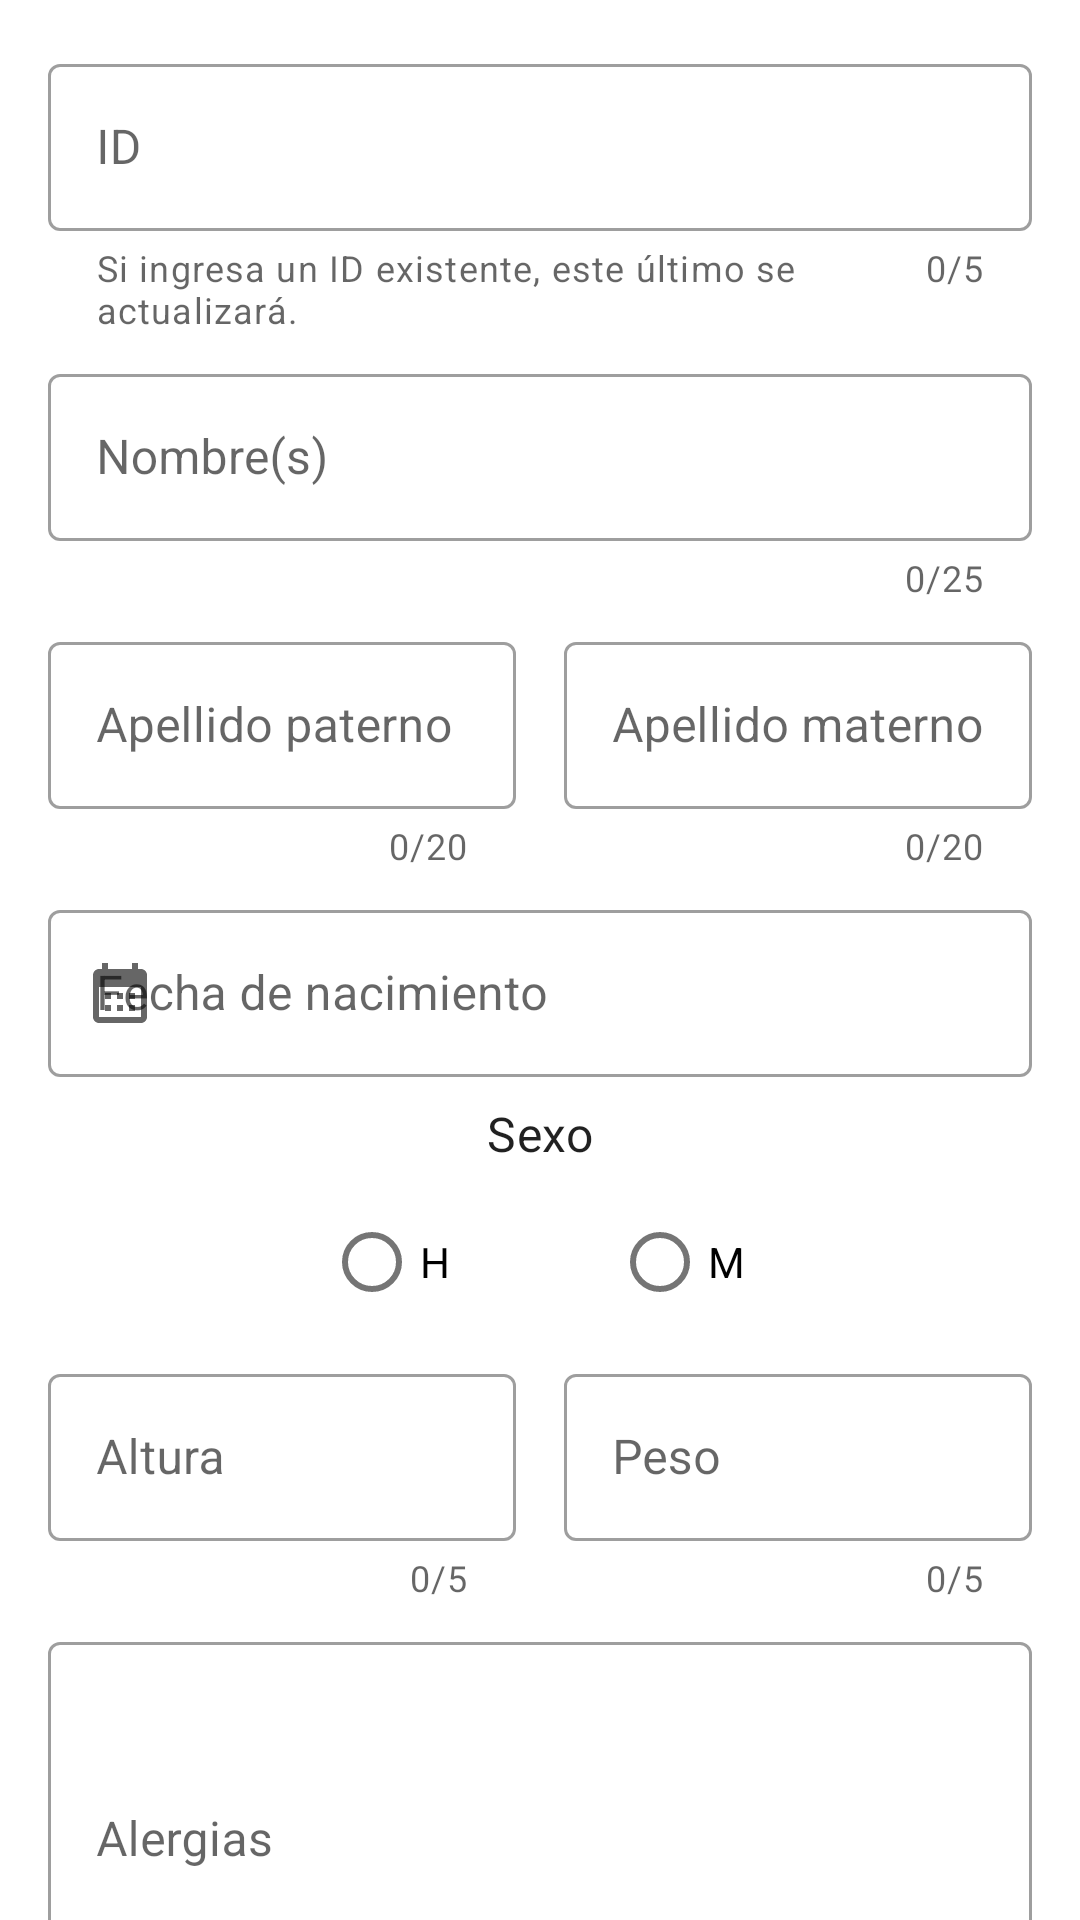

Produce the Android XML layout that renders to this screen, including the resource entries it uses.
<!-- AndroidManifest.xml: application theme Theme.CitasMedicas -->
<!-- res/layout/fragment_dialog_add_patients.xml -->
<?xml version="1.0" encoding="utf-8"?>
<androidx.core.widget.NestedScrollView xmlns:android="http://schemas.android.com/apk/res/android"
    xmlns:app="http://schemas.android.com/apk/res-auto"
    android:layout_width="match_parent"
    android:layout_height="match_parent"
    android:orientation="vertical">

    <LinearLayout
        android:layout_width="match_parent"
        android:layout_height="wrap_content"
        android:gravity="center"
        android:orientation="vertical"
        android:padding="@dimen/common_padding_default">

        <com.google.android.material.textfield.TextInputLayout
            android:id="@+id/tilID"
            style="@style/Widget.MaterialComponents.TextInputLayout.OutlinedBox"
            android:layout_width="match_parent"
            android:layout_height="wrap_content"
            android:hint="@string/id"
            app:counterEnabled="true"
            app:counterMaxLength="5"
            app:helperText="@string/help_text_for_id_field"
            app:helperTextEnabled="true">

            <com.google.android.material.textfield.TextInputEditText
                android:id="@+id/etID"
                android:layout_width="match_parent"
                android:layout_height="match_parent"
                android:digits="0123456789"
                android:imeOptions="actionNext"
                android:inputType="number"
                android:maxLength="5"
                android:nextFocusForward="@id/etName" />
        </com.google.android.material.textfield.TextInputLayout>

        <com.google.android.material.textfield.TextInputLayout
            android:id="@+id/tilName"
            style="@style/Widget.MaterialComponents.TextInputLayout.OutlinedBox"
            android:layout_width="match_parent"
            android:layout_height="wrap_content"
            android:layout_marginTop="@dimen/common_padding_min"
            android:hint="@string/name"
            app:counterEnabled="true"
            app:counterMaxLength="25">

            <com.google.android.material.textfield.TextInputEditText
                android:id="@+id/etName"
                android:layout_width="match_parent"
                android:layout_height="match_parent"
                android:imeOptions="actionNext"
                android:inputType="textCapWords"
                android:maxLength="25"
                android:nextFocusForward="@id/etLastName" />
        </com.google.android.material.textfield.TextInputLayout>

        <LinearLayout
            android:layout_width="match_parent"
            android:layout_height="wrap_content"
            android:layout_marginTop="@dimen/common_padding_min"
            android:baselineAligned="false"
            android:orientation="horizontal">

            <com.google.android.material.textfield.TextInputLayout
                android:id="@+id/tilLastName"
                style="@style/Widget.MaterialComponents.TextInputLayout.OutlinedBox"
                android:layout_width="0dp"
                android:layout_height="wrap_content"
                android:layout_marginEnd="@dimen/common_padding_min"
                android:layout_weight="1"
                android:hint="@string/last_name"
                app:counterEnabled="true"
                app:counterMaxLength="20">

                <com.google.android.material.textfield.TextInputEditText
                    android:id="@+id/etLastName"
                    android:layout_width="match_parent"
                    android:layout_height="match_parent"
                    android:imeOptions="actionNext"
                    android:inputType="textCapWords"
                    android:maxLength="20"
                    android:nextFocusForward="@id/etMothersLastName" />
            </com.google.android.material.textfield.TextInputLayout>

            <com.google.android.material.textfield.TextInputLayout
                android:id="@+id/tilMothersLastName"
                style="@style/Widget.MaterialComponents.TextInputLayout.OutlinedBox"
                android:layout_width="0dp"
                android:layout_height="wrap_content"
                android:layout_marginStart="@dimen/common_padding_min"
                android:layout_weight="1"
                android:hint="@string/mothers_last_name"
                app:counterEnabled="true"
                app:counterMaxLength="20">

                <com.google.android.material.textfield.TextInputEditText
                    android:id="@+id/etMothersLastName"
                    android:layout_width="match_parent"
                    android:layout_height="match_parent"
                    android:imeOptions="actionNext"
                    android:inputType="textCapWords"
                    android:maxLength="20"
                    android:nextFocusForward="@id/etDateOfBirth" />
            </com.google.android.material.textfield.TextInputLayout>
        </LinearLayout>

        <com.google.android.material.textfield.TextInputLayout
            android:id="@+id/tilDateOfBirth"
            style="@style/Widget.MaterialComponents.TextInputLayout.OutlinedBox"
            android:layout_width="match_parent"
            android:layout_height="wrap_content"
            android:layout_marginTop="@dimen/common_padding_min"
            android:hint="@string/date_of_birth"
            app:startIconDrawable="@drawable/ic_calendar_month">

            <com.google.android.material.textfield.TextInputEditText
                android:id="@+id/etDateOfBirth"
                android:layout_width="match_parent"
                android:layout_height="match_parent"
                android:focusable="false" />
        </com.google.android.material.textfield.TextInputLayout>

        <com.google.android.material.textview.MaterialTextView
            android:layout_width="match_parent"
            android:layout_height="match_parent"
            android:layout_marginTop="@dimen/common_padding_min"
            android:text="@string/sex"
            android:textAlignment="center"
            android:textAppearance="@style/TextAppearance.MaterialComponents.Subtitle1" />

        <RadioGroup
            android:id="@+id/rgSex"
            android:layout_width="match_parent"
            android:layout_height="wrap_content"
            android:layout_marginTop="@dimen/common_padding_min"
            android:gravity="center"
            android:orientation="horizontal">

            <com.google.android.material.radiobutton.MaterialRadioButton
                android:id="@+id/rbMan"
                android:layout_width="wrap_content"
                android:layout_height="wrap_content"
                android:layout_marginEnd="@dimen/common_padding_max"
                android:text="@string/men" />

            <com.google.android.material.radiobutton.MaterialRadioButton
                android:id="@+id/rbWoman"
                android:layout_width="wrap_content"
                android:layout_height="wrap_content"
                android:layout_marginStart="@dimen/common_padding_max"
                android:text="@string/woman" />
        </RadioGroup>

        <LinearLayout
            android:layout_width="match_parent"
            android:layout_height="wrap_content"
            android:layout_marginTop="@dimen/common_padding_min"
            android:baselineAligned="false"
            android:orientation="horizontal">

            <com.google.android.material.textfield.TextInputLayout
                android:id="@+id/tilHeight"
                style="@style/Widget.MaterialComponents.TextInputLayout.OutlinedBox"
                android:layout_width="0dp"
                android:layout_height="wrap_content"
                android:layout_marginEnd="@dimen/common_padding_min"
                android:layout_weight="1"
                android:hint="@string/height"
                app:counterEnabled="true"
                app:counterMaxLength="5"
                app:suffixText="m">

                <com.google.android.material.textfield.TextInputEditText
                    android:id="@+id/etHeight"
                    android:layout_width="match_parent"
                    android:layout_height="match_parent"
                    android:digits=".0123456789"
                    android:imeOptions="actionNext"
                    android:inputType="numberDecimal"
                    android:maxLength="5"
                    android:nextFocusForward="@id/etWeight" />
            </com.google.android.material.textfield.TextInputLayout>

            <com.google.android.material.textfield.TextInputLayout
                android:id="@+id/tilWeight"
                style="@style/Widget.MaterialComponents.TextInputLayout.OutlinedBox"
                android:layout_width="0dp"
                android:layout_height="wrap_content"
                android:layout_marginStart="@dimen/common_padding_min"
                android:layout_weight="1"
                android:hint="@string/weight"
                app:counterEnabled="true"
                app:counterMaxLength="5"
                app:suffixText="Kg">

                <com.google.android.material.textfield.TextInputEditText
                    android:id="@+id/etWeight"
                    android:layout_width="match_parent"
                    android:layout_height="match_parent"
                    android:digits=".0123456789"
                    android:imeOptions="actionNext"
                    android:inputType="numberDecimal"
                    android:maxLength="5"
                    android:nextFocusForward="@id/etAllergies" />
            </com.google.android.material.textfield.TextInputLayout>
        </LinearLayout>

        <com.google.android.material.textfield.TextInputLayout
            android:id="@+id/tilAllergies"
            style="@style/Widget.MaterialComponents.TextInputLayout.OutlinedBox"
            android:layout_width="match_parent"
            android:layout_height="wrap_content"
            android:layout_marginTop="@dimen/common_padding_min"
            android:hint="@string/allergies"
            app:counterEnabled="true"
            app:counterMaxLength="100">

            <com.google.android.material.textfield.TextInputEditText
                android:id="@+id/etAllergies"
                android:layout_width="match_parent"
                android:layout_height="match_parent"
                android:imeOptions="actionNext"
                android:inputType="textCapSentences|textMultiLine"
                android:lines="5"
                android:maxLength="100" />
        </com.google.android.material.textfield.TextInputLayout>
    </LinearLayout>
</androidx.core.widget.NestedScrollView>
<!-- resources referenced by this layout -->
<resources>
  <dimen name="common_padding_default">16dp</dimen>
  <dimen name="common_padding_max">24dp</dimen>
  <dimen name="common_padding_min">8dp</dimen>
  <!-- drawable ic_calendar_month (drawable) -->
  <vector xmlns:android="http://schemas.android.com/apk/res/android"
      android:width="24dp"
      android:height="24dp"
      android:tint="?attr/colorControlNormal"
      android:viewportWidth="24"
      android:viewportHeight="24">
      <path
          android:fillColor="@android:color/white"
          android:pathData="M19,4h-1V2h-2v2H8V2H6v2H5C3.89,4 3.01,4.9 3.01,6L3,20c0,1.1 0.89,2 2,2h14c1.1,0 2,-0.9 2,-2V6C21,4.9 20.1,4 19,4zM19,20H5V10h14V20zM9,14H7v-2h2V14zM13,14h-2v-2h2V14zM17,14h-2v-2h2V14zM9,18H7v-2h2V18zM13,18h-2v-2h2V18zM17,18h-2v-2h2V18z" />
  </vector>
  <string name="allergies">Alergias</string>
  <string name="date_of_birth">Fecha de nacimiento</string>
  <string name="height">Altura</string>
  <string name="help_text_for_id_field">Si ingresa un ID existente, este último se actualizará.</string>
  <string name="id">ID</string>
  <string name="last_name">Apellido paterno</string>
  <string name="men">H</string>
  <string name="mothers_last_name">Apellido materno</string>
  <string name="name">Nombre(s)</string>
  <string name="sex">Sexo</string>
  <string name="weight">Peso</string>
  <string name="woman">M</string>
  <style name="Theme.CitasMedicas" parent="Theme.MaterialComponents.DayNight.DarkActionBar">
          
          <item name="colorPrimary">@color/cyan_800</item>
          <item name="colorPrimaryVariant">@color/cyan_800_dark</item>
          <item name="colorOnPrimary">@color/colorOnPrimary</item>
          
          <item name="colorSecondary">@color/red_a200</item>
          <item name="colorSecondaryVariant">@color/red_a200_dark</item>
          <item name="colorOnSecondary">@color/colorOnSecondary</item>
          
          <item name="android:statusBarColor" tools:targetApi="l">?attr/colorPrimaryVariant</item>
          
      </style>
  <color name="cyan_800">#00838f</color>
  <color name="cyan_800_dark">#005662</color>
  <color name="colorOnPrimary">@color/white</color>
  <color name="red_a200">#ff5252</color>
  <color name="red_a200_dark">#c50e29</color>
  <color name="colorOnSecondary">@color/black</color>
  <color name="white">#ffffff</color>
  <color name="black">#000000</color>
</resources>
